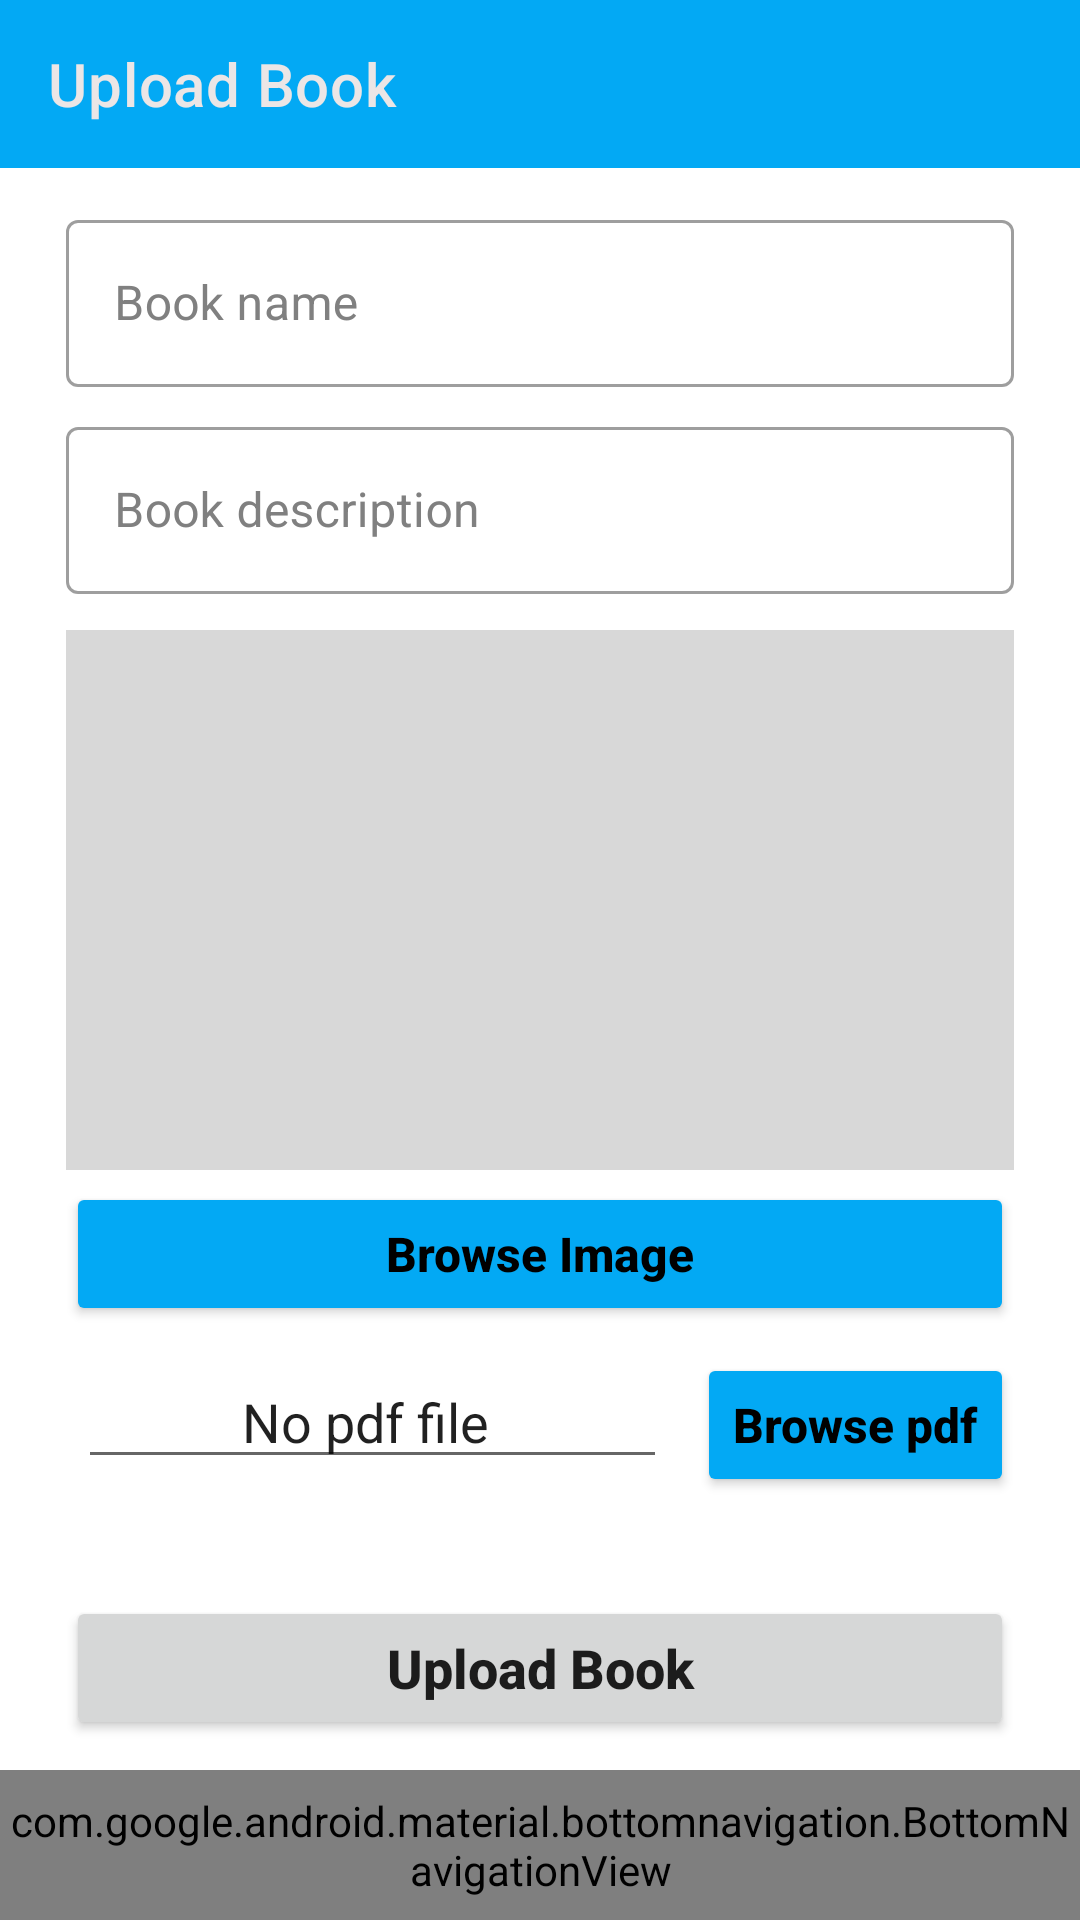

This screen was rendered from an Android layout file. Write that file and the resources it references.
<!-- AndroidManifest.xml: application theme Theme.EduOrigin -->
<!-- res/layout/activity_admin_panel_book_upload.xml -->
<?xml version="1.0" encoding="utf-8"?>
<androidx.constraintlayout.widget.ConstraintLayout xmlns:android="http://schemas.android.com/apk/res/android"
    xmlns:app="http://schemas.android.com/apk/res-auto"
    xmlns:tools="http://schemas.android.com/tools"
    android:layout_width="match_parent"
    android:layout_height="match_parent"
    android:focusableInTouchMode="true"
    tools:context=".adminpanel.AdminPanelBookUploadActivity">


    <androidx.appcompat.widget.Toolbar
        android:id="@+id/toolBarId"
        android:layout_width="match_parent"
        android:layout_height="wrap_content"
        android:background="#03A9F4"
        app:layout_constraintEnd_toEndOf="parent"
        app:layout_constraintStart_toStartOf="parent"
        app:layout_constraintTop_toTopOf="parent"
        app:title="Upload Book"
        app:titleTextColor="#EBE6E6"

        />





    <com.google.android.material.textfield.TextInputLayout
        android:id="@+id/adminBookNameLayoutId"
        android:layout_width="match_parent"
        android:layout_height="wrap_content"

        android:layout_marginLeft="22dp"
        android:layout_marginTop="12dp"
        android:layout_marginRight="22dp"
        android:hint="Book name"
        android:textColorHint="#808080"
        android:backgroundTint="@color/purple_500"
        style="@style/Widget.MaterialComponents.TextInputLayout.OutlinedBox"
        android:minHeight="48dp"
        app:layout_constraintHorizontal_bias="0.0"

        app:layout_constraintLeft_toLeftOf="parent"
        app:layout_constraintRight_toRightOf="parent"
        app:layout_constraintTop_toBottomOf="@id/toolBarId"

        >

        <com.google.android.material.textfield.TextInputEditText
            android:id="@+id/adminBookNameId"
            android:layout_width="match_parent"
            android:layout_height="wrap_content"
             />
    </com.google.android.material.textfield.TextInputLayout>







    <com.google.android.material.textfield.TextInputLayout
        android:id="@+id/adminBookDescriptionLayoutId"
        android:layout_width="match_parent"
        android:layout_height="wrap_content"

        android:layout_marginLeft="22dp"
        android:layout_marginTop="8dp"
        android:layout_marginRight="22dp"
        android:hint="Book description"
        android:textColorHint="#808080"
        android:backgroundTint="@color/purple_500"
        style="@style/Widget.MaterialComponents.TextInputLayout.OutlinedBox"
        android:minHeight="48dp"
        app:layout_constraintHorizontal_bias="0.0"

        app:layout_constraintLeft_toLeftOf="parent"
        app:layout_constraintRight_toRightOf="parent"
        app:layout_constraintTop_toBottomOf="@id/adminBookNameLayoutId"

        >

        <com.google.android.material.textfield.TextInputEditText
            android:id="@+id/adminBookDescriptionId"
            android:layout_width="match_parent"
            android:layout_height="wrap_content"
            />
    </com.google.android.material.textfield.TextInputLayout>

    <ImageView
        android:id="@+id/adminBookImageId"
        android:layout_width="match_parent"
        android:layout_height="180dp"
        android:layout_marginLeft="22dp"
        android:layout_marginRight="22dp"
        android:layout_marginTop="12dp"
        android:background="#DDD3D2D2"

        android:scaleType="fitXY"
        android:src="@drawable/ic_upload_photo"
        app:layout_constraintLeft_toLeftOf="parent"
        app:layout_constraintRight_toRightOf="parent"
        app:layout_constraintTop_toBottomOf="@id/adminBookDescriptionLayoutId"

        />


    <Button
        android:id="@+id/adminBrowseImageId"
        android:layout_width="0dp"
        android:layout_height="wrap_content"
        android:layout_marginTop="4dp"
        android:backgroundTint="#03A9F4"
        android:text="Browse Image"
        android:textAllCaps="false"
        android:textSize="16sp"
        android:textStyle="bold"
        android:textColor="@color/black"
        app:layout_constraintEnd_toEndOf="@+id/adminBookImageId"
        app:layout_constraintStart_toStartOf="@+id/adminBookImageId"
        app:layout_constraintTop_toBottomOf="@id/adminBookImageId" />

    <Button
        android:id="@+id/adminBookPdfBrowseId"
        android:layout_width="wrap_content"
        android:layout_height="wrap_content"
        android:layout_marginTop="4dp"
        android:backgroundTint="#03A9F4"
        android:text="Browse pdf"
        android:textAllCaps="false"

        android:textColor="@color/black"
        android:textSize="16sp"
        android:textStyle="bold"
        app:layout_constraintBottom_toTopOf="@+id/adminBookUploadId"
        app:layout_constraintEnd_toEndOf="@+id/adminBrowseImageId"
        app:layout_constraintHorizontal_bias="1.0"
        app:layout_constraintStart_toStartOf="@+id/adminBrowseImageId"
        app:layout_constraintTop_toBottomOf="@+id/adminBrowseImageId"
        app:layout_constraintVertical_bias="0.13" />

    <Button
        android:id="@+id/adminBookUploadId"
        android:layout_width="0dp"
        android:layout_height="wrap_content"
        android:layout_marginBottom="10dp"
        android:paddingTop="8dp"
        android:paddingBottom="8dp"
        android:text="Upload Book"
        android:textAllCaps="false"
        android:textStyle="bold"
        android:textSize="18sp"
        app:layout_constraintBottom_toTopOf="@+id/bottomNavigationId"
        app:layout_constraintEnd_toEndOf="@+id/adminBrowseImageId"
        app:layout_constraintStart_toStartOf="@+id/adminBrowseImageId" />

    <com.google.android.material.bottomnavigation.BottomNavigationView
        android:id="@+id/bottomNavigationId"
        android:layout_width="match_parent"
        android:layout_height="50dp"
        android:background="#03A9F4"
        app:layout_constraintBottom_toBottomOf="parent"
        app:layout_constraintLeft_toLeftOf="parent"
        app:layout_constraintRight_toRightOf="parent"

        app:menu="@menu/icon_menu_admin"


        />

    <EditText
        android:id="@+id/adminPDFFileSelectionShowTextId"
        android:layout_width="0dp"
        android:layout_height="wrap_content"
        android:layout_marginLeft="4dp"
        android:layout_marginRight="10dp"
        android:ems="10"
        android:text="No pdf file selected"
        android:inputType="textPersonName"
        android:textAlignment="center"
        android:textSize="18dp"
        android:maxLength="12"
        android:ellipsize="end"
        app:layout_constraintBottom_toBottomOf="@+id/adminBookPdfBrowseId"
        app:layout_constraintEnd_toStartOf="@+id/adminBookPdfBrowseId"
        app:layout_constraintHorizontal_bias="0.0"
        app:layout_constraintStart_toStartOf="@+id/adminBrowseImageId"
        app:layout_constraintTop_toBottomOf="@+id/adminBrowseImageId"
        app:layout_constraintVertical_bias="0.617" />


</androidx.constraintlayout.widget.ConstraintLayout>
<!-- resources referenced by this layout -->
<resources>
  <color name="black">#FF000000</color>
  <color name="purple_500">#FF6200EE</color>
  <style name="Theme.EduOrigin" parent="Theme.MaterialComponents.DayNight.NoActionBar">
          
          <item name="colorPrimary">@color/purple_500</item>
          <item name="colorPrimaryVariant">@color/purple_700</item>
          <item name="colorOnPrimary">@color/white</item>
          
          <item name="colorSecondary">@color/teal_200</item>
          <item name="colorSecondaryVariant">@color/teal_700</item>
          <item name="colorOnSecondary">@color/black</item>
          
          <item name="android:statusBarColor" tools:targetApi="l">?attr/colorPrimaryVariant</item>
          
      </style>
  <color name="purple_700">#03A9F4</color>
  <color name="white">#FFFFFFFF</color>
  <color name="teal_200">#FF03DAC5</color>
  <color name="teal_700">#FF018786</color>
</resources>
